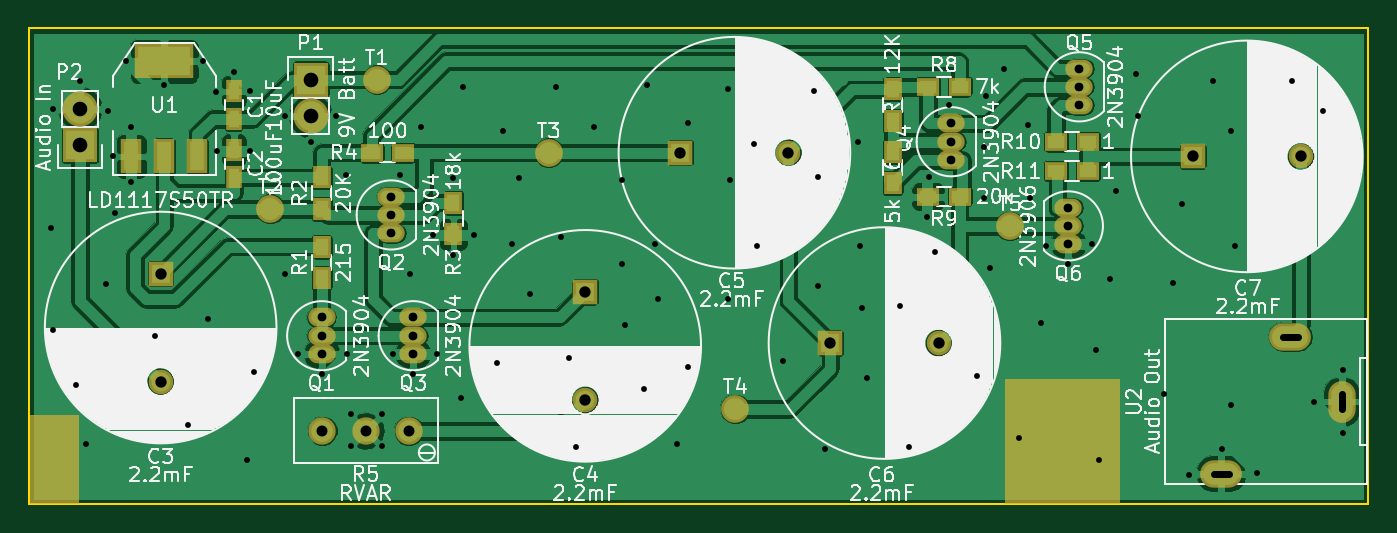
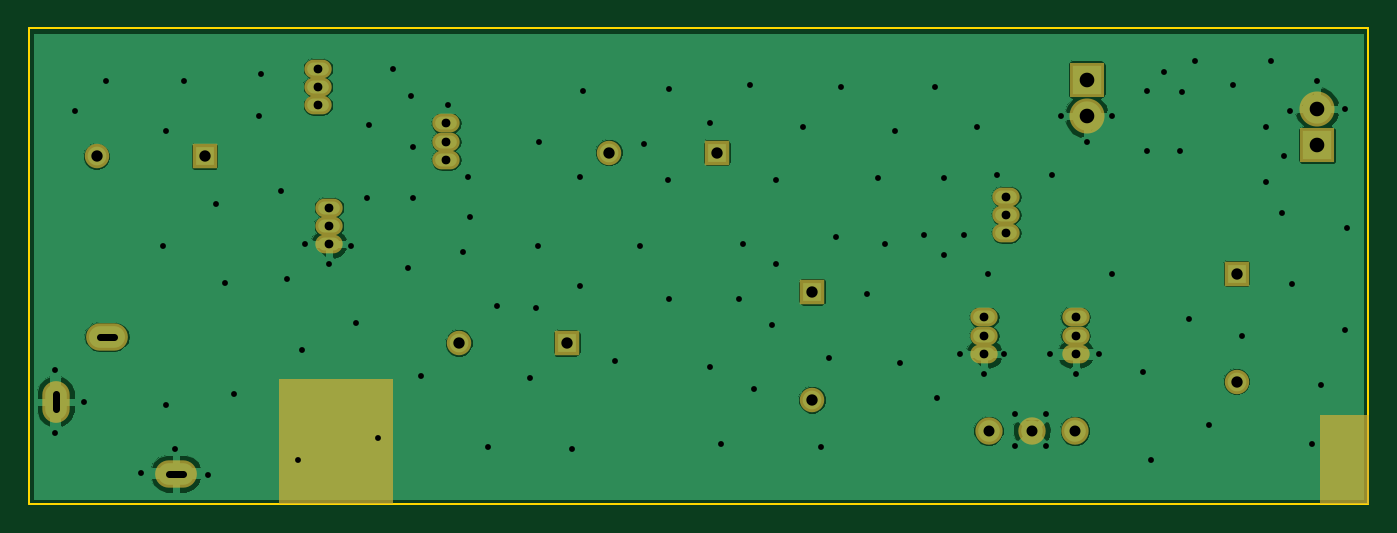
Circuit board: 9 layer files. Board 93.0 x 33.0 mm.
- bottom_copper: Soldering workshop audio AMP-B.Cu.gbr (49282 bytes)
- bottom_mask: Soldering workshop audio AMP-B.Mask.gbr (2083 bytes)
- bottom_silk: Soldering workshop audio AMP-B.SilkS.gbr (2086 bytes)
- outline: Soldering workshop audio AMP-Edge.Cuts.gbr (591 bytes)
- top_copper: Soldering workshop audio AMP-F.Cu.gbr (89583 bytes)
- top_mask: Soldering workshop audio AMP-F.Mask.gbr (3084 bytes)
- paste: Soldering workshop audio AMP-F.Paste.gbr (1267 bytes)
- top_silk: Soldering workshop audio AMP-F.SilkS.gbr (83437 bytes)
- drill: Soldering workshop audio AMP.drl (2328 bytes)

=== bottom_copper: Soldering workshop audio AMP-B.Cu.gbr (49282 bytes, source omitted) ===
=== bottom_mask: Soldering workshop audio AMP-B.Mask.gbr ===
G04 #@! TF.FileFunction,Soldermask,Bot*
%FSLAX46Y46*%
G04 Gerber Fmt 4.6, Leading zero omitted, Abs format (unit mm)*
G04 Created by KiCad (PCBNEW 4.0.1-stable) date 1/9/2016 1:44:47 PM*
%MOMM*%
G01*
G04 APERTURE LIST*
%ADD10C,0.100000*%
%ADD11R,2.432000X2.432000*%
%ADD12O,2.432000X2.432000*%
%ADD13R,1.700000X1.700000*%
%ADD14C,1.700000*%
%ADD15O,1.901140X1.299160*%
%ADD16C,1.900000*%
%ADD17O,1.900000X2.900000*%
%ADD18O,2.900000X1.900000*%
G04 APERTURE END LIST*
D10*
D11*
X43180000Y-91948000D03*
D12*
X43180000Y-94488000D03*
D11*
X27178000Y-96520000D03*
D12*
X27178000Y-93980000D03*
D13*
X32766000Y-105410000D03*
D14*
X32766000Y-112910000D03*
D13*
X62230000Y-106680000D03*
D14*
X62230000Y-114180000D03*
D13*
X68834000Y-97028000D03*
D14*
X76334000Y-97028000D03*
D13*
X79248000Y-110236000D03*
D14*
X86748000Y-110236000D03*
D13*
X104394000Y-97282000D03*
D14*
X111894000Y-97282000D03*
D15*
X43942000Y-109728000D03*
X43942000Y-108458000D03*
X43942000Y-110998000D03*
X48768000Y-101346000D03*
X48768000Y-100076000D03*
X48768000Y-102616000D03*
X50292000Y-109728000D03*
X50292000Y-108458000D03*
X50292000Y-110998000D03*
X87630000Y-96266000D03*
X87630000Y-94996000D03*
X87630000Y-97536000D03*
X96520000Y-92456000D03*
X96520000Y-91186000D03*
X96520000Y-93726000D03*
X95758000Y-102108000D03*
X95758000Y-103378000D03*
X95758000Y-100838000D03*
D16*
X49990000Y-116332000D03*
X46990000Y-116332000D03*
X43990000Y-116332000D03*
D17*
X114724000Y-114300000D03*
D18*
X111174000Y-109800000D03*
X106374000Y-119300000D03*
D10*
G36*
X99264000Y-121362000D02*
X91363000Y-121362000D01*
X91363000Y-112699000D01*
X99264000Y-112699000D01*
X99264000Y-121362000D01*
X99264000Y-121362000D01*
G37*
X99264000Y-121362000D02*
X91363000Y-121362000D01*
X91363000Y-112699000D01*
X99264000Y-112699000D01*
X99264000Y-121362000D01*
G36*
X27001000Y-121362000D02*
X23672000Y-121362000D01*
X23672000Y-115239000D01*
X27001000Y-115239000D01*
X27001000Y-121362000D01*
X27001000Y-121362000D01*
G37*
X27001000Y-121362000D02*
X23672000Y-121362000D01*
X23672000Y-115239000D01*
X27001000Y-115239000D01*
X27001000Y-121362000D01*
M02*

=== bottom_silk: Soldering workshop audio AMP-B.SilkS.gbr ===
G04 #@! TF.FileFunction,Legend,Bot*
%FSLAX46Y46*%
G04 Gerber Fmt 4.6, Leading zero omitted, Abs format (unit mm)*
G04 Created by KiCad (PCBNEW 4.0.1-stable) date 1/9/2016 1:44:47 PM*
%MOMM*%
G01*
G04 APERTURE LIST*
%ADD10C,0.100000*%
%ADD11R,2.432000X2.432000*%
%ADD12O,2.432000X2.432000*%
%ADD13R,1.700000X1.700000*%
%ADD14C,1.700000*%
%ADD15O,1.901140X1.299160*%
%ADD16C,1.900000*%
%ADD17O,1.900000X2.900000*%
%ADD18O,2.900000X1.900000*%
G04 APERTURE END LIST*
D10*
%LPC*%
D11*
X43180000Y-91948000D03*
D12*
X43180000Y-94488000D03*
D11*
X27178000Y-96520000D03*
D12*
X27178000Y-93980000D03*
D13*
X32766000Y-105410000D03*
D14*
X32766000Y-112910000D03*
D13*
X62230000Y-106680000D03*
D14*
X62230000Y-114180000D03*
D13*
X68834000Y-97028000D03*
D14*
X76334000Y-97028000D03*
D13*
X79248000Y-110236000D03*
D14*
X86748000Y-110236000D03*
D13*
X104394000Y-97282000D03*
D14*
X111894000Y-97282000D03*
D15*
X43942000Y-109728000D03*
X43942000Y-108458000D03*
X43942000Y-110998000D03*
X48768000Y-101346000D03*
X48768000Y-100076000D03*
X48768000Y-102616000D03*
X50292000Y-109728000D03*
X50292000Y-108458000D03*
X50292000Y-110998000D03*
X87630000Y-96266000D03*
X87630000Y-94996000D03*
X87630000Y-97536000D03*
X96520000Y-92456000D03*
X96520000Y-91186000D03*
X96520000Y-93726000D03*
X95758000Y-102108000D03*
X95758000Y-103378000D03*
X95758000Y-100838000D03*
D16*
X49990000Y-116332000D03*
X46990000Y-116332000D03*
X43990000Y-116332000D03*
D17*
X114724000Y-114300000D03*
D18*
X111174000Y-109800000D03*
X106374000Y-119300000D03*
D10*
G36*
X99264000Y-121362000D02*
X91363000Y-121362000D01*
X91363000Y-112699000D01*
X99264000Y-112699000D01*
X99264000Y-121362000D01*
X99264000Y-121362000D01*
G37*
X99264000Y-121362000D02*
X91363000Y-121362000D01*
X91363000Y-112699000D01*
X99264000Y-112699000D01*
X99264000Y-121362000D01*
G36*
X27001000Y-121362000D02*
X23672000Y-121362000D01*
X23672000Y-115239000D01*
X27001000Y-115239000D01*
X27001000Y-121362000D01*
X27001000Y-121362000D01*
G37*
X27001000Y-121362000D02*
X23672000Y-121362000D01*
X23672000Y-115239000D01*
X27001000Y-115239000D01*
X27001000Y-121362000D01*
M02*

=== outline: Soldering workshop audio AMP-Edge.Cuts.gbr ===
G04 #@! TF.FileFunction,Profile,NP*
%FSLAX46Y46*%
G04 Gerber Fmt 4.6, Leading zero omitted, Abs format (unit mm)*
G04 Created by KiCad (PCBNEW 4.0.1-stable) date 1/9/2016 1:44:47 PM*
%MOMM*%
G01*
G04 APERTURE LIST*
%ADD10C,0.100000*%
%ADD11C,0.150000*%
G04 APERTURE END LIST*
D10*
D11*
X23622000Y-121412000D02*
X82804000Y-121412000D01*
X23622000Y-120142000D02*
X23622000Y-121412000D01*
X23622000Y-88392000D02*
X23622000Y-120142000D01*
X116586000Y-88392000D02*
X23622000Y-88392000D01*
X116586000Y-121412000D02*
X116586000Y-88392000D01*
X82804000Y-121412000D02*
X116586000Y-121412000D01*
M02*

=== top_copper: Soldering workshop audio AMP-F.Cu.gbr (89583 bytes, source omitted) ===
=== top_mask: Soldering workshop audio AMP-F.Mask.gbr ===
G04 #@! TF.FileFunction,Soldermask,Top*
%FSLAX46Y46*%
G04 Gerber Fmt 4.6, Leading zero omitted, Abs format (unit mm)*
G04 Created by KiCad (PCBNEW 4.0.1-stable) date 1/9/2016 1:44:47 PM*
%MOMM*%
G01*
G04 APERTURE LIST*
%ADD10C,0.100000*%
%ADD11R,1.150000X1.600000*%
%ADD12R,2.432000X2.432000*%
%ADD13O,2.432000X2.432000*%
%ADD14R,1.300000X1.600000*%
%ADD15R,1.600000X1.300000*%
%ADD16R,4.057600X2.432000*%
%ADD17R,1.416000X2.432000*%
%ADD18R,1.700000X1.700000*%
%ADD19C,1.700000*%
%ADD20O,1.901140X1.299160*%
%ADD21C,1.900000*%
%ADD22O,1.900000X2.900000*%
%ADD23O,2.900000X1.900000*%
%ADD24C,1.924000*%
G04 APERTURE END LIST*
D10*
D11*
X37846000Y-94676000D03*
X37846000Y-92776000D03*
X37846000Y-98740000D03*
X37846000Y-96840000D03*
D12*
X43180000Y-91948000D03*
D13*
X43180000Y-94488000D03*
D12*
X27178000Y-96520000D03*
D13*
X27178000Y-93980000D03*
D14*
X43942000Y-103548000D03*
X43942000Y-105748000D03*
X43942000Y-98722000D03*
X43942000Y-100922000D03*
X53086000Y-100500000D03*
X53086000Y-102700000D03*
D15*
X47414000Y-97028000D03*
X49614000Y-97028000D03*
D14*
X83566000Y-92626000D03*
X83566000Y-94826000D03*
X83566000Y-96944000D03*
X83566000Y-99144000D03*
D15*
X88222000Y-92456000D03*
X86022000Y-92456000D03*
X88222000Y-100076000D03*
X86022000Y-100076000D03*
X94912000Y-96266000D03*
X97112000Y-96266000D03*
X97112000Y-98298000D03*
X94912000Y-98298000D03*
D16*
X33020000Y-90678000D03*
D17*
X33020000Y-97282000D03*
X35306000Y-97282000D03*
X30734000Y-97282000D03*
D18*
X32766000Y-105410000D03*
D19*
X32766000Y-112910000D03*
D18*
X62230000Y-106680000D03*
D19*
X62230000Y-114180000D03*
D18*
X68834000Y-97028000D03*
D19*
X76334000Y-97028000D03*
D18*
X79248000Y-110236000D03*
D19*
X86748000Y-110236000D03*
D18*
X104394000Y-97282000D03*
D19*
X111894000Y-97282000D03*
D20*
X43942000Y-109728000D03*
X43942000Y-108458000D03*
X43942000Y-110998000D03*
X48768000Y-101346000D03*
X48768000Y-100076000D03*
X48768000Y-102616000D03*
X50292000Y-109728000D03*
X50292000Y-108458000D03*
X50292000Y-110998000D03*
X87630000Y-96266000D03*
X87630000Y-94996000D03*
X87630000Y-97536000D03*
X96520000Y-92456000D03*
X96520000Y-91186000D03*
X96520000Y-93726000D03*
X95758000Y-102108000D03*
X95758000Y-103378000D03*
X95758000Y-100838000D03*
D21*
X49990000Y-116332000D03*
X46990000Y-116332000D03*
X43990000Y-116332000D03*
D22*
X114724000Y-114300000D03*
D23*
X111174000Y-109800000D03*
X106374000Y-119300000D03*
D24*
X47752000Y-91948000D03*
X40373300Y-100914200D03*
X59690000Y-97028000D03*
X72644000Y-114808000D03*
X91694000Y-102108000D03*
D10*
G36*
X27001000Y-121362000D02*
X23672000Y-121362000D01*
X23672000Y-115239000D01*
X27001000Y-115239000D01*
X27001000Y-121362000D01*
X27001000Y-121362000D01*
G37*
X27001000Y-121362000D02*
X23672000Y-121362000D01*
X23672000Y-115239000D01*
X27001000Y-115239000D01*
X27001000Y-121362000D01*
G36*
X99264000Y-121362000D02*
X91363000Y-121362000D01*
X91363000Y-112699000D01*
X99264000Y-112699000D01*
X99264000Y-121362000D01*
X99264000Y-121362000D01*
G37*
X99264000Y-121362000D02*
X91363000Y-121362000D01*
X91363000Y-112699000D01*
X99264000Y-112699000D01*
X99264000Y-121362000D01*
M02*

=== paste: Soldering workshop audio AMP-F.Paste.gbr ===
G04 #@! TF.FileFunction,Paste,Top*
%FSLAX46Y46*%
G04 Gerber Fmt 4.6, Leading zero omitted, Abs format (unit mm)*
G04 Created by KiCad (PCBNEW 4.0.1-stable) date 1/9/2016 1:44:47 PM*
%MOMM*%
G01*
G04 APERTURE LIST*
%ADD10C,0.100000*%
%ADD11R,0.750000X1.200000*%
%ADD12R,0.900000X1.200000*%
%ADD13R,1.200000X0.900000*%
%ADD14R,3.657600X2.032000*%
%ADD15R,1.016000X2.032000*%
%ADD16C,1.524000*%
G04 APERTURE END LIST*
D10*
D11*
X37846000Y-94676000D03*
X37846000Y-92776000D03*
X37846000Y-98740000D03*
X37846000Y-96840000D03*
D12*
X43942000Y-103548000D03*
X43942000Y-105748000D03*
X43942000Y-98722000D03*
X43942000Y-100922000D03*
X53086000Y-100500000D03*
X53086000Y-102700000D03*
D13*
X47414000Y-97028000D03*
X49614000Y-97028000D03*
D12*
X83566000Y-92626000D03*
X83566000Y-94826000D03*
X83566000Y-96944000D03*
X83566000Y-99144000D03*
D13*
X88222000Y-92456000D03*
X86022000Y-92456000D03*
X88222000Y-100076000D03*
X86022000Y-100076000D03*
X94912000Y-96266000D03*
X97112000Y-96266000D03*
X97112000Y-98298000D03*
X94912000Y-98298000D03*
D14*
X33020000Y-90678000D03*
D15*
X33020000Y-97282000D03*
X35306000Y-97282000D03*
X30734000Y-97282000D03*
D16*
X47752000Y-91948000D03*
X40373300Y-100914200D03*
X59690000Y-97028000D03*
X72644000Y-114808000D03*
X91694000Y-102108000D03*
M02*

=== top_silk: Soldering workshop audio AMP-F.SilkS.gbr (83437 bytes, source omitted) ===
=== drill: Soldering workshop audio AMP.drl ===
M48
;DRILL file {KiCad 4.0.1-stable} date 1/9/2016 1:44:56 PM
;FORMAT={-:-/ absolute / inch / decimal}
FMAT,2
INCH,TZ
T1C0.016
T2C0.020
T3C0.024
T4C0.030
T5C0.031
T6C0.040
%
G90
G05
M72
T1
X0.99Y-4.025
X0.995Y-3.7
X0.995Y-4.305
X1.06Y-4.455
X1.07Y-3.625
X1.085Y-4.615
X1.14Y-4.18
X1.145Y-3.705
X1.16Y-3.83
X1.165Y-3.985
X1.195Y-3.57
X1.21Y-3.75
X1.21Y-3.9
X1.275Y-4.32
X1.3Y-3.635
X1.365Y-4.565
X1.405Y-3.57
X1.42Y-4.275
X1.44Y-3.655
X1.445Y-3.815
X1.49Y-3.6
X1.525Y-4.66
X1.535Y-3.65
X1.535Y-3.815
X1.545Y-4.42
X1.63Y-3.72
X1.63Y-4.15
X1.665Y-4.37
X1.7Y-3.79
X1.73Y-4.425
X1.77Y-3.72
X1.795Y-3.88
X1.8Y-4.37
X1.81Y-4.535
X1.81Y-4.62
X1.895Y-4.535
X1.895Y-4.62
X1.925Y-4.37
X1.945Y-3.88
X1.97Y-4.15
X1.98Y-4.425
X2.Y-3.75
X2.035Y-4.045
X2.045Y-4.37
X2.09Y-3.89
X2.09Y-4.1
X2.11Y-4.49
X2.115Y-3.64
X2.145Y-4.045
X2.21Y-4.395
X2.225Y-3.76
X2.25Y-4.07
X2.27Y-3.89
X2.3Y-4.205
X2.37Y-3.64
X2.385Y-4.05
X2.405Y-4.38
X2.425Y-4.625
X2.475Y-3.75
X2.55Y-3.895
X2.55Y-4.125
X2.56Y-4.29
X2.61Y-4.465
X2.62Y-3.635
X2.64Y-4.07
X2.65Y-4.22
X2.7Y-4.615
X2.73Y-3.74
X2.73Y-4.405
X2.84Y-3.645
X2.84Y-4.22
X2.845Y-3.895
X2.91Y-3.795
X2.92Y-4.075
X2.99Y-4.39
X3.075Y-3.65
X3.085Y-3.885
X3.085Y-4.185
X3.105Y-4.63
X3.195Y-3.79
X3.2Y-4.075
X3.205Y-4.245
X3.22Y-4.435
X3.31Y-4.24
X3.335Y-4.625
X3.385Y-3.995
X3.39Y-3.885
X3.405Y-4.09
X3.445Y-3.69
X3.52Y-4.43
X3.54Y-3.805
X3.54Y-3.945
X3.545Y-3.665
X3.555Y-4.135
X3.595Y-3.59
X3.635Y-4.6
X3.66Y-3.745
X3.665Y-3.945
X3.695Y-4.285
X3.71Y-4.075
X3.77Y-4.125
X3.835Y-4.07
X3.845Y-4.36
X3.855Y-4.66
X3.885Y-4.165
X3.9Y-3.925
X3.955Y-3.605
X3.96Y-3.72
X4.03Y-4.48
X4.055Y-4.175
X4.08Y-3.96
X4.1Y-4.7
X4.165Y-3.625
X4.19Y-4.63
X4.215Y-3.76
X4.215Y-4.51
X4.225Y-4.075
X4.285Y-4.695
X4.38Y-3.625
X4.44Y-4.5
X4.465Y-3.705
X4.52Y-4.415
X4.52Y-4.585
T3
X1.73Y-4.27
X1.73Y-4.32
X1.73Y-4.37
X1.92Y-3.94
X1.92Y-3.99
X1.92Y-4.04
X1.98Y-4.27
X1.98Y-4.32
X1.98Y-4.37
X3.45Y-3.74
X3.45Y-3.79
X3.45Y-3.84
X3.77Y-3.97
X3.77Y-4.02
X3.77Y-4.07
X3.8Y-3.59
X3.8Y-3.64
X3.8Y-3.69
T4
X1.7319Y-4.58
X1.85Y-4.58
X1.9681Y-4.58
T5
X1.29Y-4.15
X1.29Y-4.4453
X2.45Y-4.2
X2.45Y-4.4953
X2.71Y-3.82
X3.0053Y-3.82
X3.12Y-4.34
X3.4153Y-4.34
X4.11Y-3.83
X4.4053Y-3.83
T6
X1.07Y-3.7
X1.07Y-3.8
X1.7Y-3.62
X1.7Y-3.72
T2
X4.1683Y-4.6969G85X4.2076Y-4.6969
G05
X4.3572Y-4.3228G85X4.3966Y-4.3228
G05
X4.5167Y-4.4803G85X4.5167Y-4.5197
G05
T0
M30

